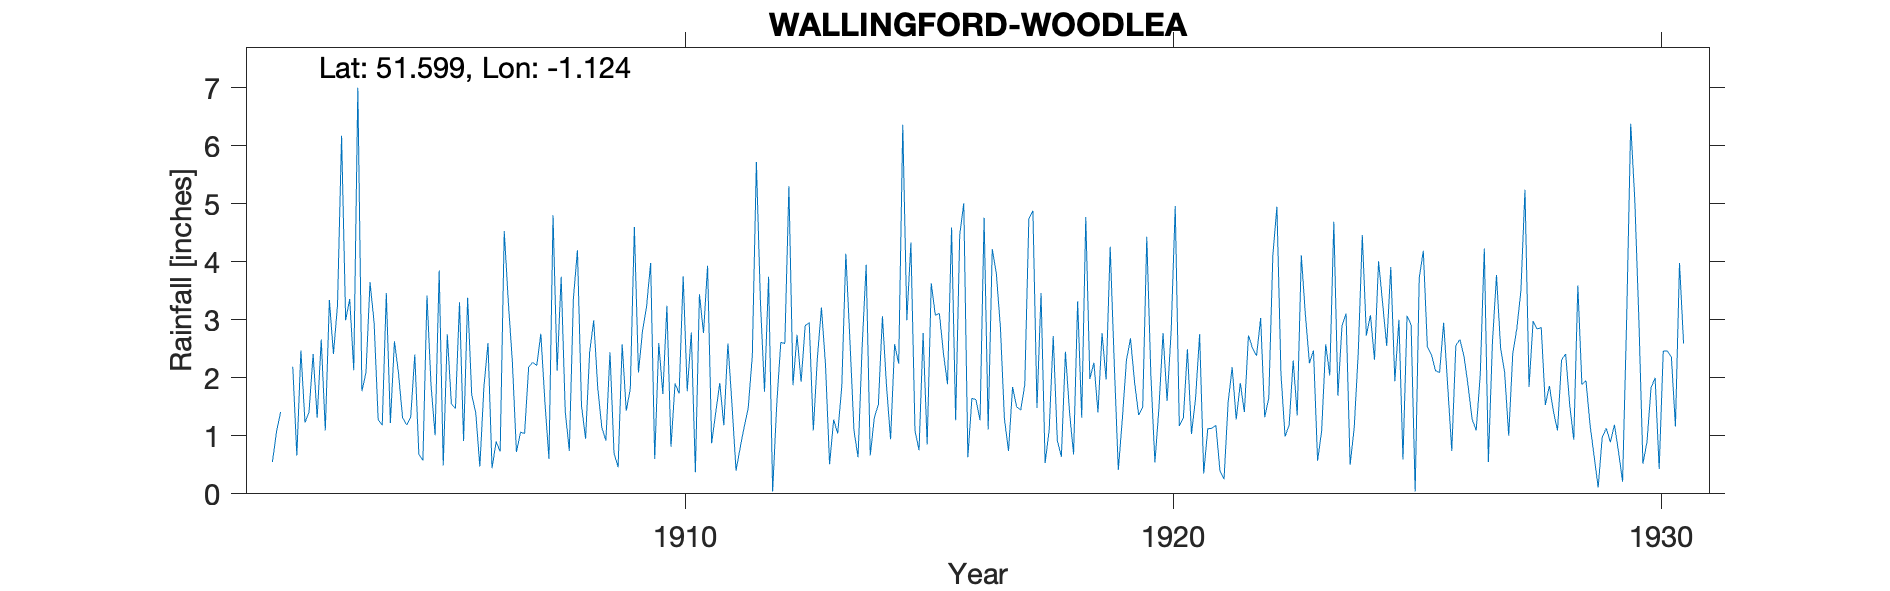

The file beside this chart, header and first rows:
WALLINGFORD-WOODLEA, , , , , , , , , , , , , , , , , , , , , , , 
Grid ref, SU608893, Long, -1.124, Lat, 51.6, Elevation, 160, ft., , , , , , , , , , , , , , , 
Station no, 818, , , , , , , , , , , , , , , , , , , , , , 
, 1900, 1901, 1902, 1903, 1904, 1905, 1906, 1907, 1908, 1909, 1910, 1911, 1912, 1913, 1914, 1915, 1916, 1917, 1918, 1919, 1920, 1921, 1922
January, , , 0.55, 2.66, 3.65, 0.68, 3.38, 0.72, 1.42, 0.7, 1.72, 0.87, 3.3, 2.95, 0.63, 2.99, 1.27, 1.29, 2.72, 2.77, 2.06, 2.75, 2.73
February, , , 1.07, 1.09, 2.95, 0.58, 1.71, 1.06, 0.74, 0.46, 3.24, 1.4, 1.76, 1.09, 2.52, 4.33, 4.46, 0.74, 0.92, 1.97, 0.54, 0.35, 2.51
March, , , 1.41, 3.34, 1.28, 3.42, 1.39, 1.04, 3.36, 2.58, 0.81, 1.91, 3.74, 2.34, 3.95, 1.09, 5.01, 1.84, 0.64, 4.26, 1.49, 1.12, 2.38
April, , , -999, 2.41, 1.18, 1.87, 0.47, 2.18, 4.2, 1.43, 1.9, 1.18, 0.04, 3.21, 0.66, 0.75, 0.63, 1.5, 2.45, 2.26, 2.77, 1.13, 3.03
May, , , -999, 3.25, 3.46, 1.01, 1.84, 2.27, 1.52, 1.81, 1.73, 2.59, 1.53, 2.22, 1.31, 2.77, 1.65, 1.44, 1.41, 0.41, 1.6, 1.18, 1.32
June, , , 2.19, 6.17, 1.22, 3.85, 2.6, 2.21, 0.95, 4.6, 3.75, 1.54, 2.61, 0.51, 1.54, 0.85, 1.62, 1.88, 0.68, 1.3, 2.81, 0.39, 1.65
July, , , 0.66, 2.99, 2.63, 0.49, 0.44, 2.76, 2.44, 2.09, 1.77, 0.4, 2.59, 1.28, 3.06, 3.63, 1.27, 4.74, 3.32, 2.3, 4.96, 0.25, 4.11
August, , , 2.47, 3.36, 2.08, 2.75, 0.9, 1.58, 2.99, 2.81, 2.78, 0.79, 5.3, 1.04, 1.86, 3.08, 4.76, 4.88, 1.31, 2.68, 1.17, 1.57, 4.95
September, , , 1.23, 2.13, 1.31, 1.55, 0.73, 0.6, 1.82, 3.23, 0.37, 1.15, 1.87, 1.85, 0.94, 3.11, 1.11, 1.48, 4.77, 1.92, 1.31, 2.18, 2.06
October, , , 1.41, 7, 1.19, 1.47, 4.53, 4.8, 1.14, 3.98, 3.44, 1.48, 2.74, 4.14, 2.58, 2.42, 4.22, 3.46, 1.98, 1.36, 2.49, 1.28, 0.99
November, , , 2.41, 1.77, 1.32, 3.3, 3.31, 2.12, 0.92, 0.6, 2.77, 2.38, 1.93, 2.65, 2.24, 1.89, 3.8, 0.53, 2.26, 1.49, 1.03, 1.91, 1.18
December, , , 1.31, 2.09, 2.4, 0.91, 2.27, 3.74, 2.44, 2.6, 3.93, 5.72, 2.9, 1.09, 6.36, 4.59, 2.88, 1.1, 1.4, 4.43, 1.65, 1.41, 2.3
Total, , , 17.57, 38.26, 24.67, 21.88, 23.57, 25.08, 23.94, 26.89, 28.21, 21.41, 30.31, 24.37, 27.65, 31.5, 32.68, 24.88, 23.86, 27.15, 23.88, 15.52, 29.21
NGR is Woodlea 13 Wood Street, Wallingfo…, , , , , , , , , , , , , , , , , , , , , , , 
